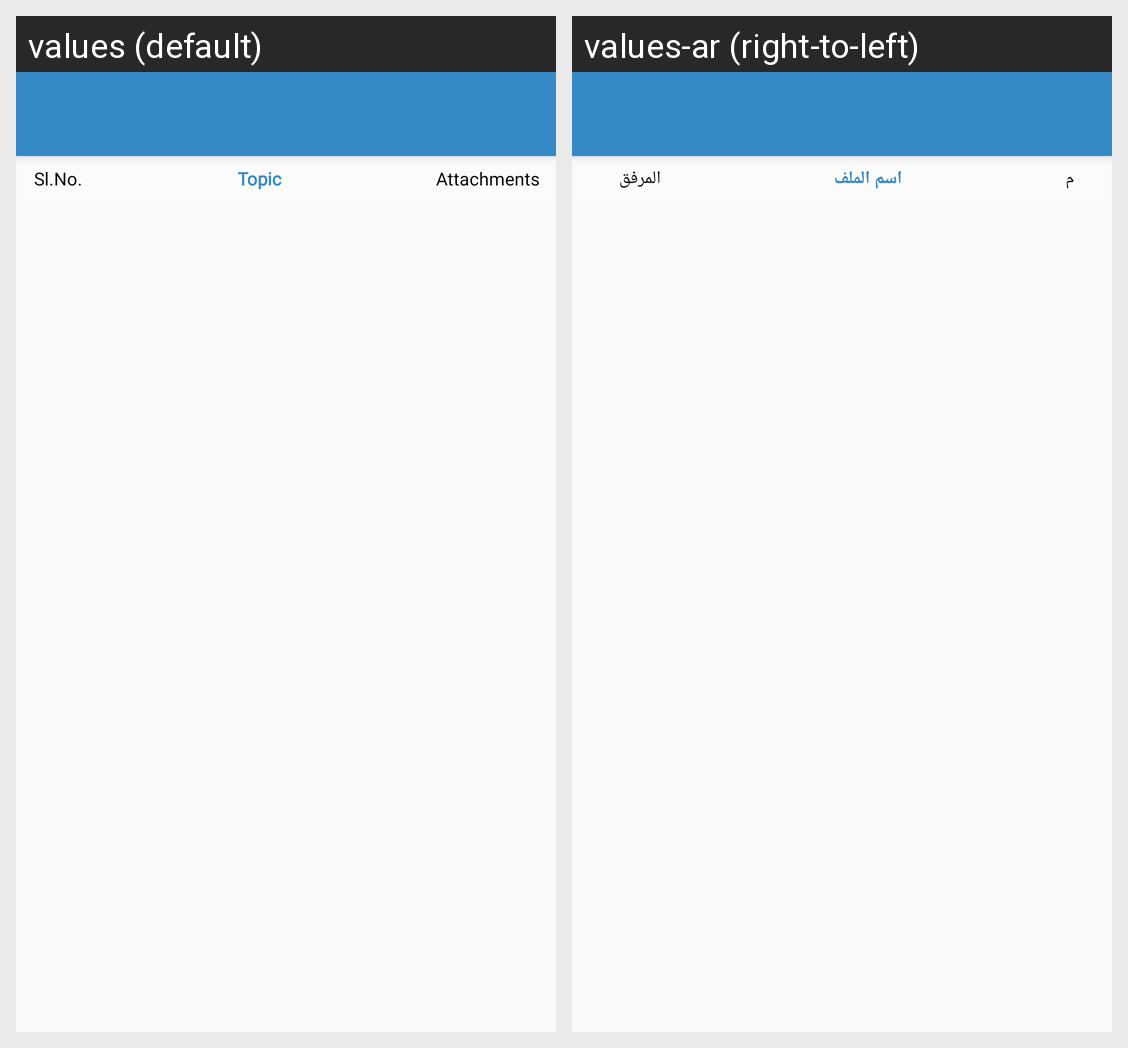

Locale-by-locale string values for the Android screen shown in this grid:
Android screen res/layout/activity_instructions.xml rendered under 2 locales, left to right: values (default), values-ar (right-to-left). Device: Nexus 5 (rendered at 1080×1920; each locale shown at half size, 540×960, under a caption strip naming it); theme AppTheme.
Strings drawn on this screen, with the default value and each locale's value (text and hints the layout hard-codes, and strings that could not be matched under every locale, appear in the picture but are not listed):

SlNo
  values: Sl.No.
  values-ar: م

Topic
  values: Topic
  values-ar: اسم الملف

AttachmentIns
  values: Attachments
  values-ar: المرفق
